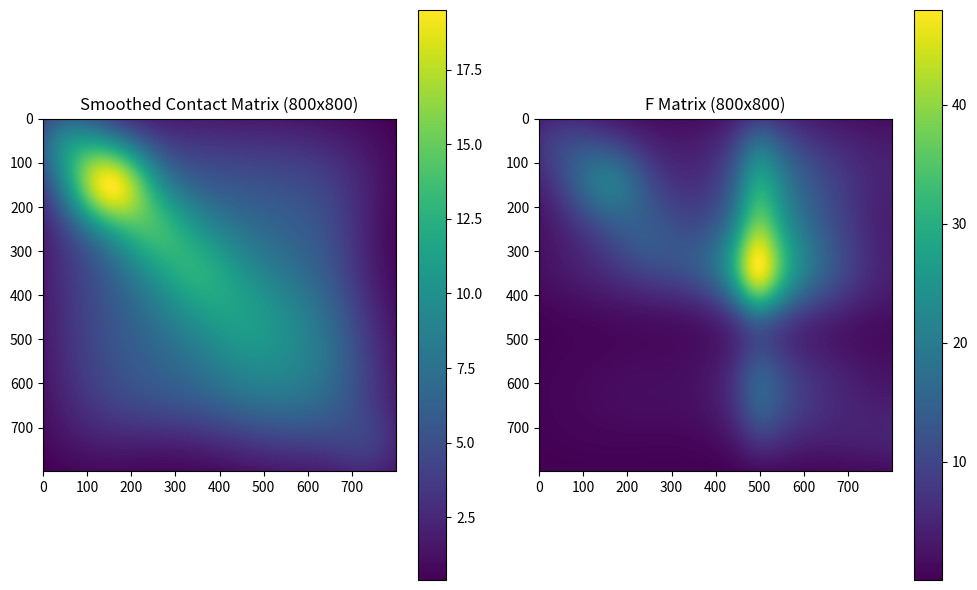

Recreate this plot in Python.
# -*- coding: utf-8 -*-
"""
Created on Sun Dec  1 17:13:29 2024

[redacted]
"""

import numpy as np
import pandas as pd
from scipy.interpolate import interp1d
from scipy.ndimage import gaussian_filter
import matplotlib.pyplot as plt

# Step 1: Population Data Interpolation
population_data = np.array([
    19426, 20235, 20737, 20754, 22959, 23027, 22233, 21650,
    21550, 21168, 21326, 21015, 17700, 17070, 14569, 9987,
    6530, 5856
])

# Combine the groups into 8 larger groups
combined_population = [
    sum(population_data[:3]),    # Under 15 years
    sum(population_data[3:6]),   # 15 to 29 years
    sum(population_data[6:9]),   # 30 to 44 years
    sum(population_data[9:12]),  # 45 to 59 years
    sum(population_data[12:13]), # 60 to 64 years
    sum(population_data[13:14]), # 65 to 69 years
    sum(population_data[14:16]), # 70 to 79 years
    sum(population_data[16:])    # 80 years and over
]

# Normalize the combined population
total_population = sum(combined_population)
normalized_population = np.array(combined_population) / total_population

# Define original x points (8 groups) and new x points (800 entries)
x_original = np.linspace(0, 7, 8)
x_new = np.linspace(0, 7, 800)

# Polynomial interpolation for proportions
interp_func = interp1d(x_original, normalized_population, kind='cubic')
interpolated_ratios = interp_func(x_new)

# Scale back to match total population
scaled_interpolated_population = interpolated_ratios * total_population

# Save the interpolated population data
pd.DataFrame({'Population': scaled_interpolated_population}).to_csv("scaled_interpolated_population.csv", index=False)

# Step 2: Gaussian Smoothing for Contact Matrix
# Original 8x8 age-contact matrix
matrix = np.array([
    [19.2, 4.8, 3.0, 3.7, 3.1, 3.1, 2.3, 1.4],
    [4.8, 42.4, 6.4, 5.4, 5.4, 5.3, 4.6, 1.7],
    [3.0, 6.4, 20.7, 9.2, 7.1, 6.3, 5.6, 0.9],
    [3.7, 5.4, 9.2, 16.9, 10.1, 7.4, 6.0, 1.1],
    [3.1, 5.4, 7.1, 10.1, 13.1, 10.4, 7.5, 2.1],
    [3.1, 5.3, 6.3, 7.4, 10.4, 10.3, 8.3, 3.2],
    [2.3, 4.6, 5.6, 6.0, 7.5, 8.3, 7.2, 3.2],
    [1.4, 1.7, 0.9, 1.1, 2.1, 3.2, 3.2, 7.2]
])

# Upsample the 8x8 matrix to 800x800
upsampled_matrix = np.kron(matrix, np.ones((100, 100)))

# Apply Gaussian smoothing
sigma = 60
smoothed_matrix = gaussian_filter(upsampled_matrix, sigma=sigma, mode='constant', cval=0)

# Save the smoothed contact matrix
pd.DataFrame(smoothed_matrix).to_csv("gaussian_smoothed_800x800.csv", index=False)

# Step 3: Compute the F Matrix
# Load interpolated population and smoothed contact matrix
population_data = scaled_interpolated_population
contact_matrix = smoothed_matrix

# Initialize F matrix
F = np.zeros((800, 800))

# Calculate F_ij = beta_ij * (N_i / N_j)
for i in range(800):
    for j in range(800):
        if population_data[j] != 0:  # Avoid division by zero
            F[i, j] = contact_matrix[i, j] * (population_data[i] / population_data[j])
        else:
            F[i, j] = 0

# Save the F matrix
F_df = pd.DataFrame(F)
F_df.to_csv("F_matrix_800x800.csv", index=False)

# Step 4: Visualize Results
plt.figure(figsize=(10, 6))

# Visualize the smoothed contact matrix
plt.subplot(1, 2, 1)
plt.imshow(smoothed_matrix, cmap='viridis')
plt.colorbar()
plt.title("Smoothed Contact Matrix (800x800)")

# Visualize the F matrix
plt.subplot(1, 2, 2)
plt.imshow(F, cmap='viridis')
plt.colorbar()
plt.title("F Matrix (800x800)")

plt.tight_layout()
plt.show()

print("First 5x5 block of the F matrix:")
print(F[:5, :5])

